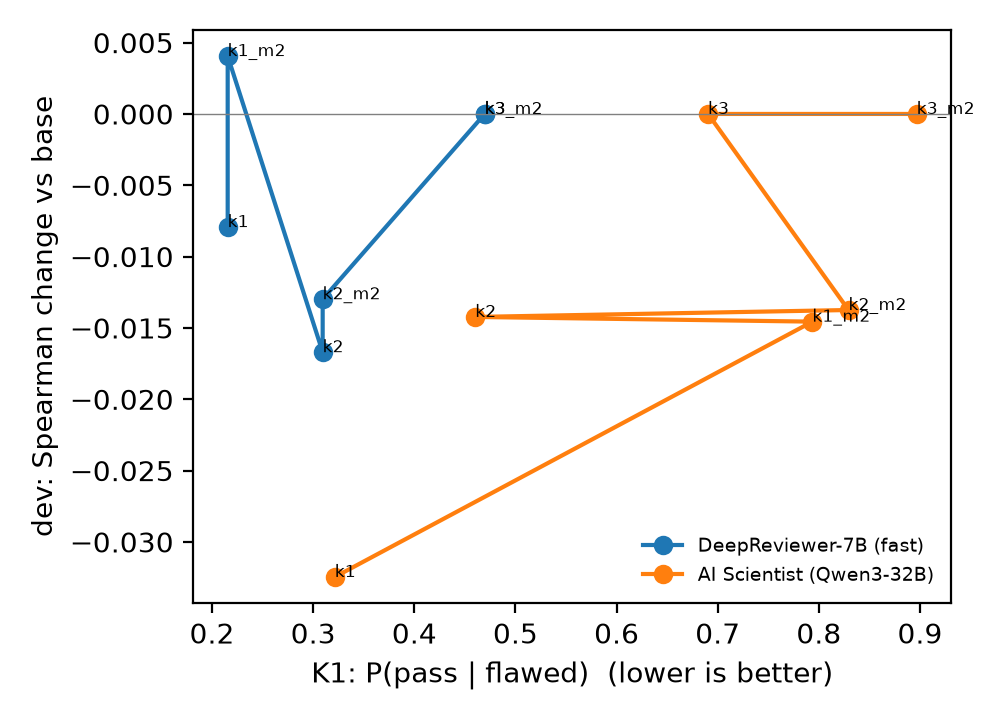

The file beside this chart, header and first rows:
base, setting, dev_dSpearman, dev_dAUC, k1_pass_F, k1_pass_N
deepreviewer-7b:fast, _k1, -0.007929, 0.02016, 0.2155, 0.6345
qwen3-32b-awq:ais, _k1, -0.03246, 0.002809, 0.3214, 0.9828
deepreviewer-7b:fast, _k1_m2, 0.004059, 0.02445, 0.2155, 0.6345
qwen3-32b-awq:ais, _k1_m2, -0.01456, 0.009114, 0.7937, 1.0
deepreviewer-7b:fast, _k2, -0.0167, 0.00727, 0.3094, 0.6447
qwen3-32b-awq:ais, _k2, -0.01423, 0.01036, 0.4603, 1.0
deepreviewer-7b:fast, _k2_m2, -0.01299, 0.007865, 0.3094, 0.6447
qwen3-32b-awq:ais, _k2_m2, -0.01374, 0.01042, 0.8294, 1.0
deepreviewer-7b:fast, _k3, 0.0, 0.0, 0.4696, 0.6447
qwen3-32b-awq:ais, _k3, 0.0, 0.0, 0.6905, 1.0
deepreviewer-7b:fast, _k3_m2, 0.0, 0.0, 0.4696, 0.6447
qwen3-32b-awq:ais, _k3_m2, 0.0, 0.0, 0.8968, 1.0
